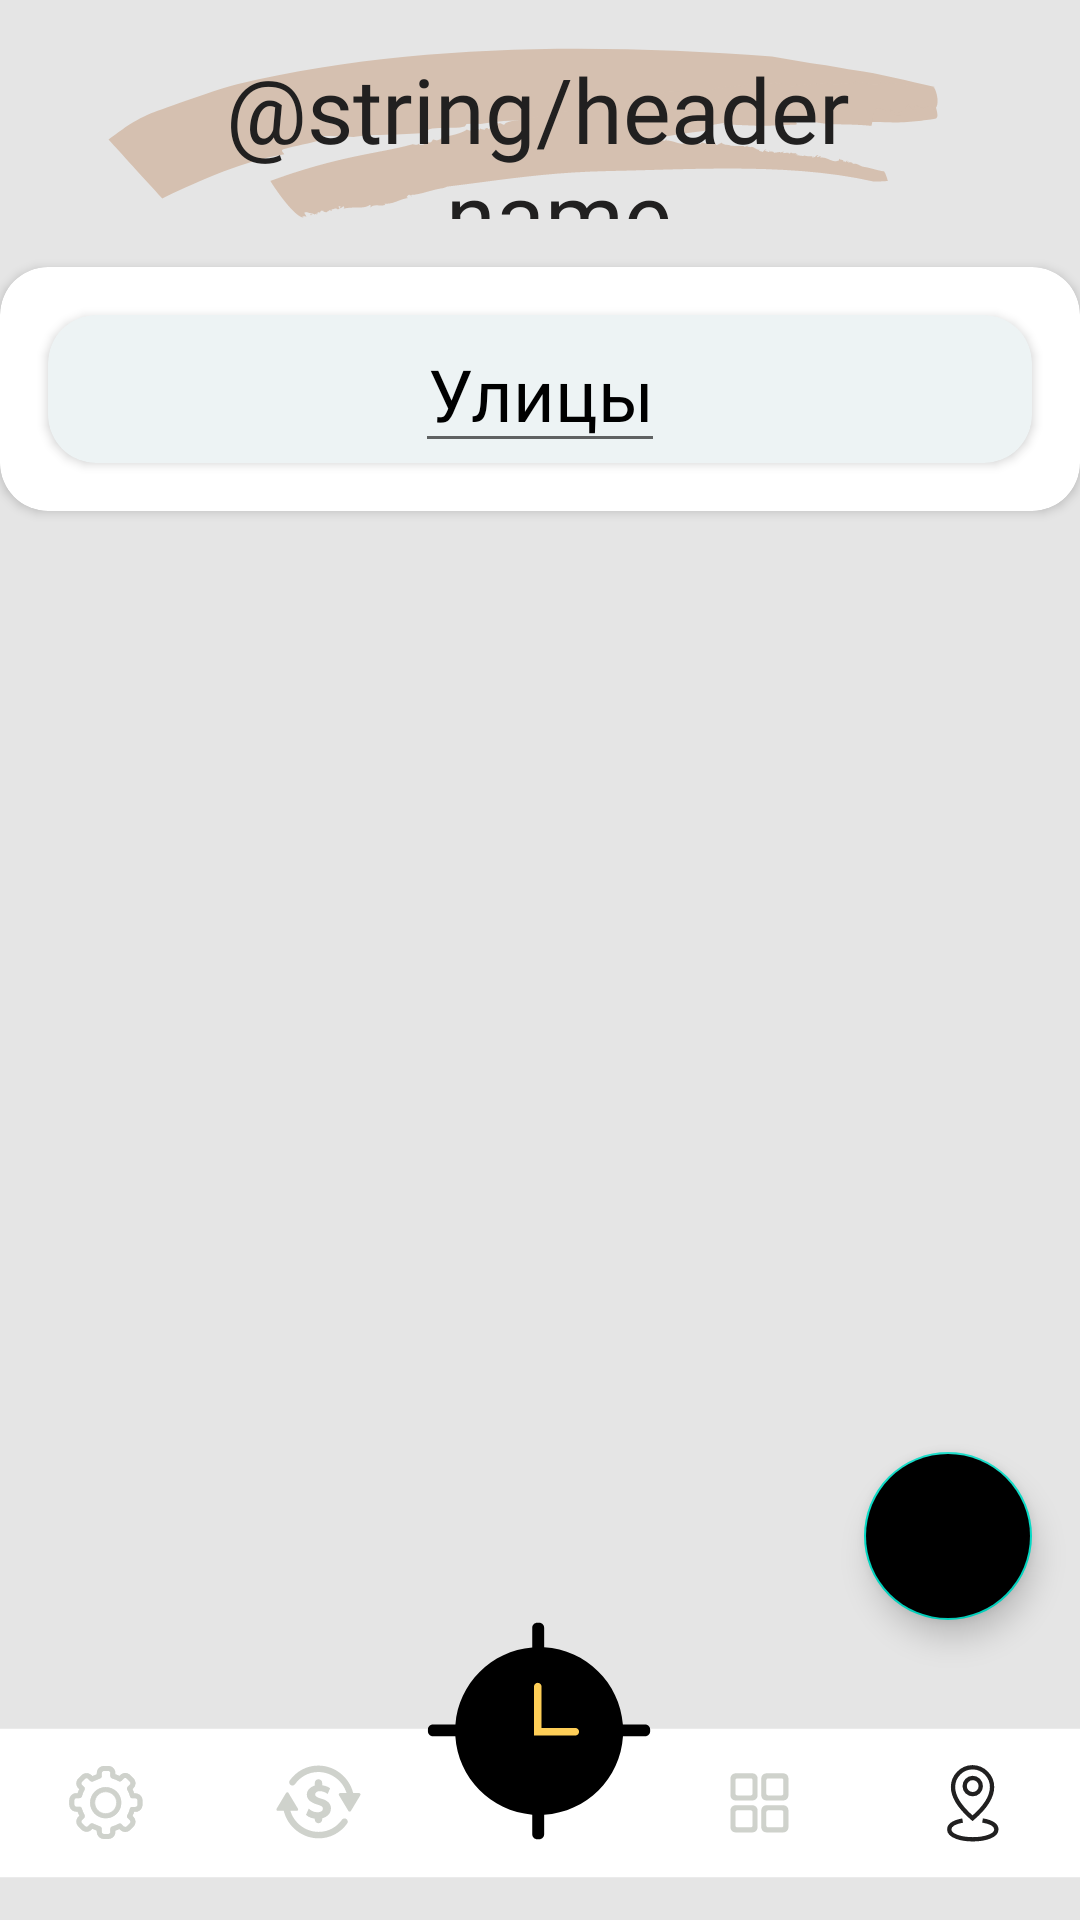

Here is an Android app screen rendered from its layout file. Give the layout XML and the strings, colors and styles it references.
<!-- AndroidManifest.xml: application theme Theme.PhotoPlantest01 -->
<!-- res/layout/locations_fragment.xml -->
<?xml version="1.0" encoding="utf-8"?>
<layout xmlns:android="http://schemas.android.com/apk/res/android"
    xmlns:app="http://schemas.android.com/apk/res-auto"
    xmlns:tools="http://schemas.android.com/tools">

    <androidx.constraintlayout.widget.ConstraintLayout
        android:id="@+id/mainClickableLayout"
        android:layout_width="match_parent"
        android:layout_height="match_parent"
        android:background="#E5E5E5"
        android:clickable="true"
        android:focusableInTouchMode="true"
        tools:context=".locationsfragment.LocationsFragment">


        <TextView
            android:id="@+id/headerTextView"
            android:layout_width="287dp"
            android:layout_height="57dp"
            android:layout_marginTop="16dp"
            android:background="@drawable/ic_group_303"
            android:fontFamily="@font/oswald_light"
            android:text="@string/header_name"
            android:textAlignment="center"
            android:textColor="#212020"
            android:textSize="30sp"
            app:layout_constraintEnd_toEndOf="parent"
            app:layout_constraintHorizontal_bias="0.495"
            app:layout_constraintStart_toStartOf="parent"
            app:layout_constraintTop_toTopOf="parent" />

        <androidx.cardview.widget.CardView
            android:id="@+id/cardView"
            android:layout_width="match_parent"
            android:layout_height="wrap_content"
            android:layout_marginTop="16dp"
            android:padding="18dp"
            app:cardCornerRadius="16dp"
            app:layout_constraintEnd_toEndOf="parent"
            app:layout_constraintHorizontal_bias="0.0"
            app:layout_constraintStart_toStartOf="parent"
            app:layout_constraintTop_toBottomOf="@+id/headerTextView">

            <androidx.cardview.widget.CardView
                android:id="@+id/cardView22"
                android:layout_width="match_parent"
                android:layout_height="wrap_content"
                android:layout_gravity="center"
                android:layout_margin="16dp"
                android:backgroundTint="#EDF3F4"
                android:focusable="true"
                android:visibility="visible"
                app:cardCornerRadius="16dp"
                tools:visibility="visible">

                <EditText
                    android:id="@+id/folderNameEditText"
                    android:layout_width="wrap_content"
                    android:layout_height="wrap_content"
                    android:layout_gravity="center"
                    android:fontFamily="@font/ubuntu"
                    android:inputType="textPersonName"
                    android:text="Улицы"
                    android:imeOptions="actionDone"
                    android:textAlignment="center"
                    android:textColor="#000000"
                    android:textSize="24sp" />
            </androidx.cardview.widget.CardView>
        </androidx.cardview.widget.CardView>

        <androidx.recyclerview.widget.RecyclerView
            android:id="@+id/foldersRecyclerView"
            android:layout_width="match_parent"
            android:layout_height="0dp"
            app:layout_constraintBottom_toTopOf="@+id/imageView2"
            app:layout_constraintEnd_toEndOf="parent"
            app:layout_constraintStart_toStartOf="parent"
            app:layout_constraintTop_toBottomOf="@+id/cardView"
            app:layout_constraintVertical_bias="0.0" />

        <com.google.android.material.floatingactionbutton.FloatingActionButton
            android:id="@+id/addNewFolderFAB"
            android:layout_width="wrap_content"
            android:layout_height="wrap_content"
            android:layout_marginEnd="16dp"
            android:layout_marginBottom="100dp"
            android:backgroundTint="#000000"
            android:clickable="true"
            android:src="@drawable/ic_add"
            app:layout_constraintBottom_toBottomOf="parent"
            app:layout_constraintEnd_toEndOf="parent" />

        <ImageView
            android:id="@+id/imageView2"
            android:layout_width="0dp"
            android:layout_height="134dp"
            android:src="@drawable/ic_group_314"
            app:layout_constraintBottom_toBottomOf="parent"
            app:layout_constraintEnd_toEndOf="parent"
            app:layout_constraintHorizontal_bias="0.0"
            app:layout_constraintStart_toStartOf="parent" />

    </androidx.constraintlayout.widget.ConstraintLayout>

</layout>
<!-- resources referenced by this layout -->
<resources>
  <!-- drawable ic_group_303: vector/xml drawable (drawable, 16379 chars, omitted) -->
  <!-- drawable ic_group_314: vector/xml drawable (drawable, 22822 chars, omitted) -->
  <style name="Theme.PhotoPlantest01" parent="Theme.MaterialComponents.DayNight.DarkActionBar">
          
          <item name="colorPrimary">@color/purple_500</item>
          <item name="colorPrimaryVariant">@color/purple_700</item>
          <item name="colorOnPrimary">@color/white</item>
          
          <item name="colorSecondary">@color/teal_200</item>
          <item name="colorSecondaryVariant">@color/teal_700</item>
          <item name="colorOnSecondary">@color/white</item>
          
          <item name="android:statusBarColor" tools:targetApi="l">?attr/colorPrimaryVariant</item>
          
      </style>
  <!-- not gathered from this repository: default colours our renderer supplied (Android Studio template values) -->
  <color name="purple_500">#FF6200EE</color>
  <color name="purple_700">#FF3700B3</color>
  <color name="teal_200">#FF03DAC5</color>
  <color name="teal_700">#FF018786</color>
  <color name="white">#FFFFFFFF</color>
</resources>
